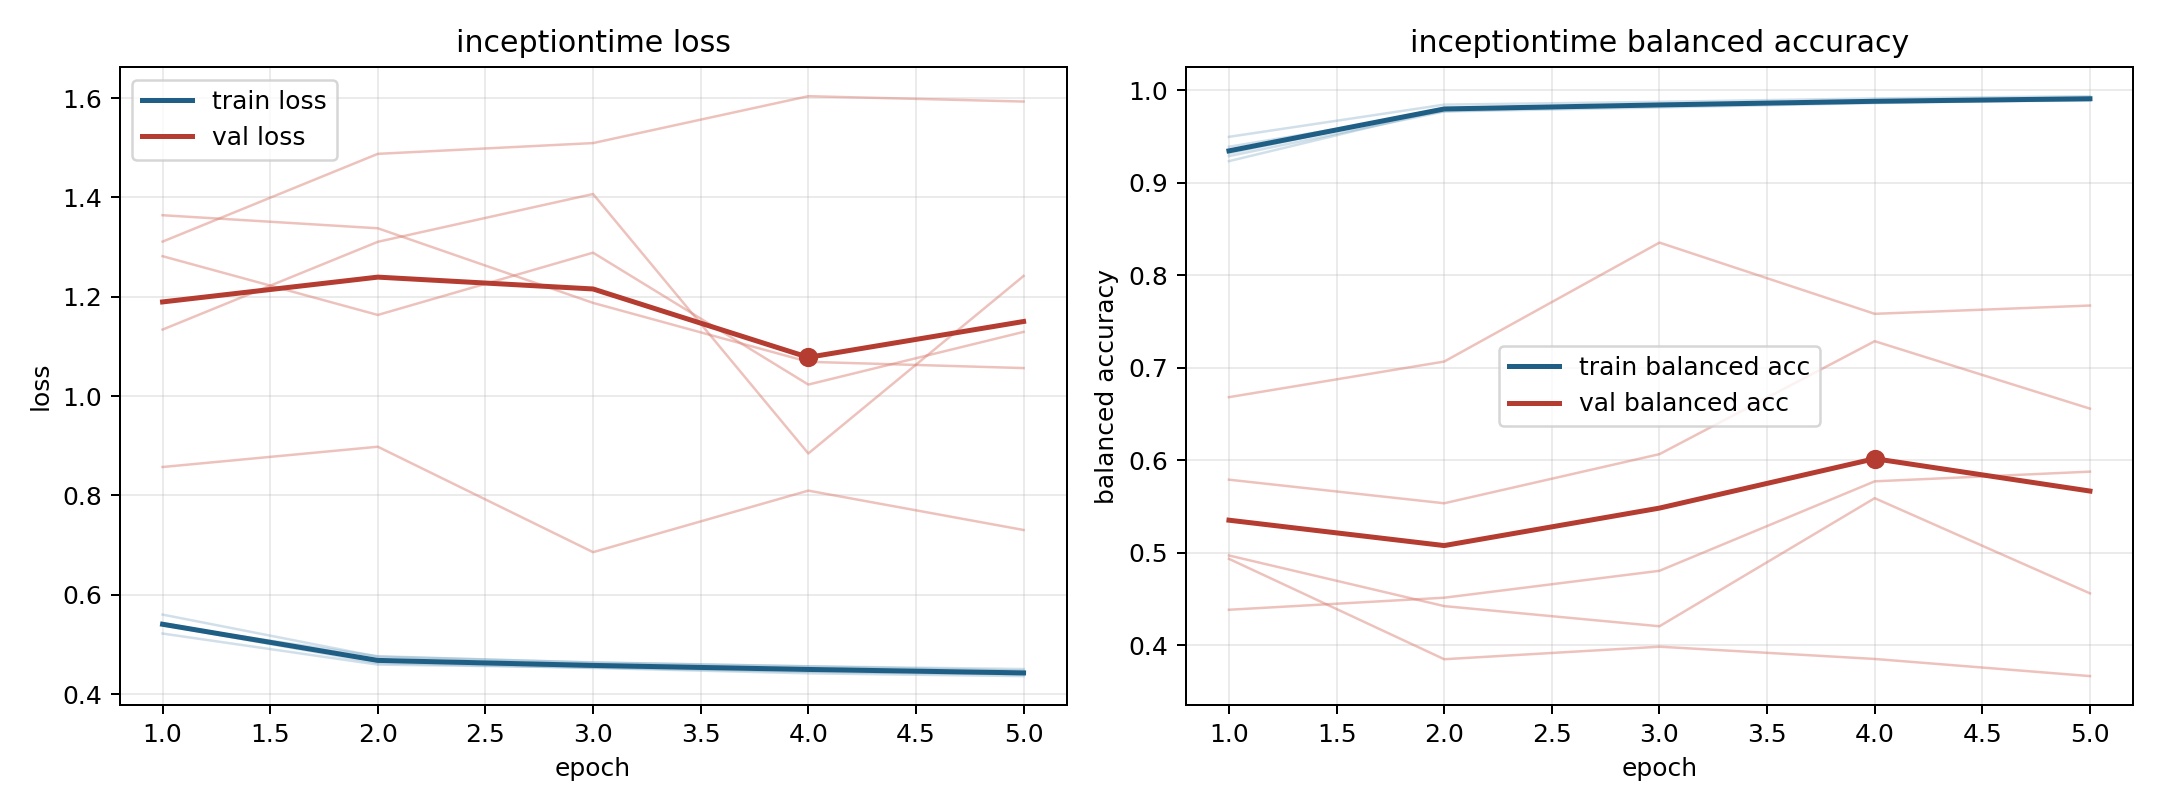

The table this chart was drawn from, first rows:
model, fold, epoch, train_loss, train_balanced_accuracy, val_loss, val_balanced_accuracy
inceptiontime, 1, 1, 0.522, 0.9495, 1.311, 0.4933
inceptiontime, 1, 2, 0.4595, 0.9843, 1.488, 0.3847
inceptiontime, 1, 3, 0.4537, 0.9873, 1.509, 0.3983
inceptiontime, 1, 4, 0.4449, 0.991, 1.604, 0.385
inceptiontime, 1, 5, 0.4397, 0.9934, 1.593, 0.3665
inceptiontime, 2, 1, 0.5432, 0.9286, 1.282, 0.5788
inceptiontime, 2, 2, 0.4658, 0.9769, 1.163, 0.5533
inceptiontime, 2, 3, 0.4553, 0.9813, 1.289, 0.6064
inceptiontime, 2, 4, 0.4497, 0.986, 1.023, 0.7285
inceptiontime, 2, 5, 0.44, 0.9897, 1.129, 0.6557
inceptiontime, 3, 1, 0.5391, 0.9388, 1.364, 0.4382
inceptiontime, 3, 2, 0.4764, 0.9772, 1.338, 0.4512
inceptiontime, 3, 3, 0.4635, 0.984, 1.188, 0.4803
inceptiontime, 3, 4, 0.4561, 0.9875, 1.069, 0.5771
inceptiontime, 3, 5, 0.4505, 0.9886, 1.056, 0.5875
inceptiontime, 4, 1, 0.5602, 0.9232, 0.8573, 0.6681
inceptiontime, 4, 2, 0.4754, 0.9792, 0.8981, 0.7066
inceptiontime, 4, 3, 0.464, 0.9834, 0.6858, 0.8351
inceptiontime, 4, 4, 0.456, 0.9877, 0.8098, 0.7581
inceptiontime, 4, 5, 0.4474, 0.991, 0.7305, 0.7671
inceptiontime, 5, 1, 0.5391, 0.9316, 1.134, 0.4969
inceptiontime, 5, 2, 0.4627, 0.9806, 1.311, 0.4422
inceptiontime, 5, 3, 0.4527, 0.9839, 1.407, 0.4204
inceptiontime, 5, 4, 0.4419, 0.9874, 0.8846, 0.5588
inceptiontime, 5, 5, 0.4363, 0.9907, 1.242, 0.456
